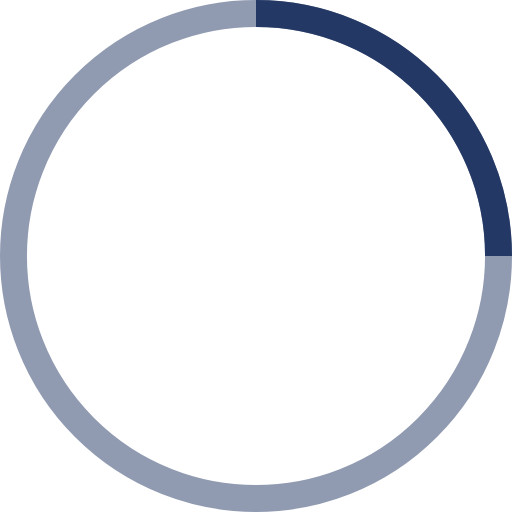
t = 0.00 s
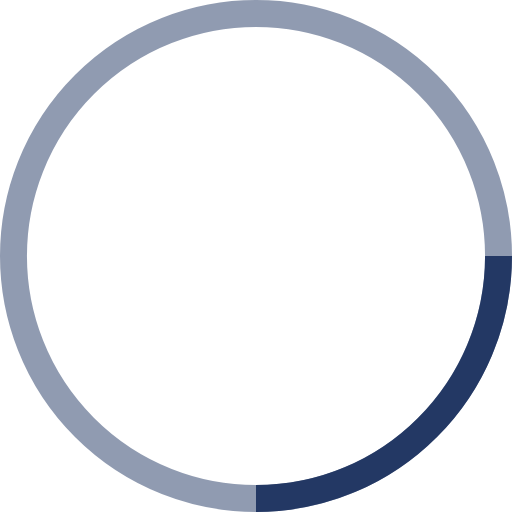
t = 0.25 s
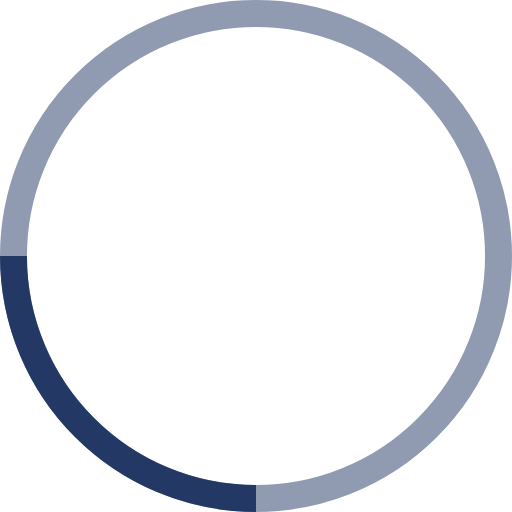
t = 0.50 s
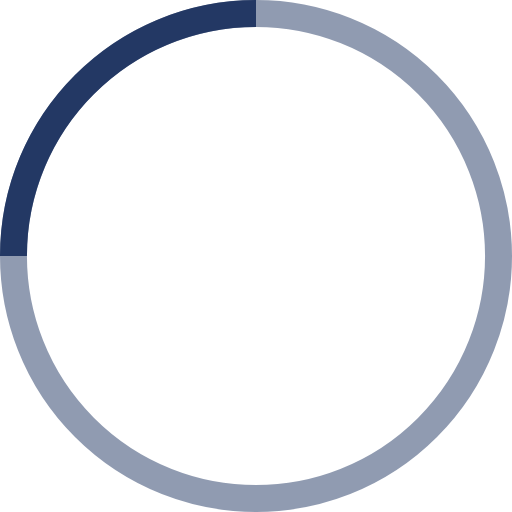
t = 0.75 s

The animated SVG that drew these frames (rendered in a browser with its animation timeline set to each time). Animation: 1 SMIL element (animateTransform=1); one cycle of 1.00 s, repeats indefinitely.

<!-- By Sam Herbert (@sherb), for everyone. More @ http://goo.gl/7AJzbL -->
<svg width="38" height="38" viewBox="0 0 38 38" xmlns="http://www.w3.org/2000/svg" stroke="#233864">
    <g fill="none" fill-rule="evenodd">
        <g transform="translate(1 1)" stroke-width="2">
            <circle stroke-opacity=".5" cx="18" cy="18" r="18"/>
            <path d="M36 18c0-9.94-8.06-18-18-18">
                <animateTransform
                    attributeName="transform"
                    type="rotate"
                    from="0 18 18"
                    to="360 18 18"
                    dur="1s"
                    repeatCount="indefinite"/>
            </path>
        </g>
    </g>
</svg>
